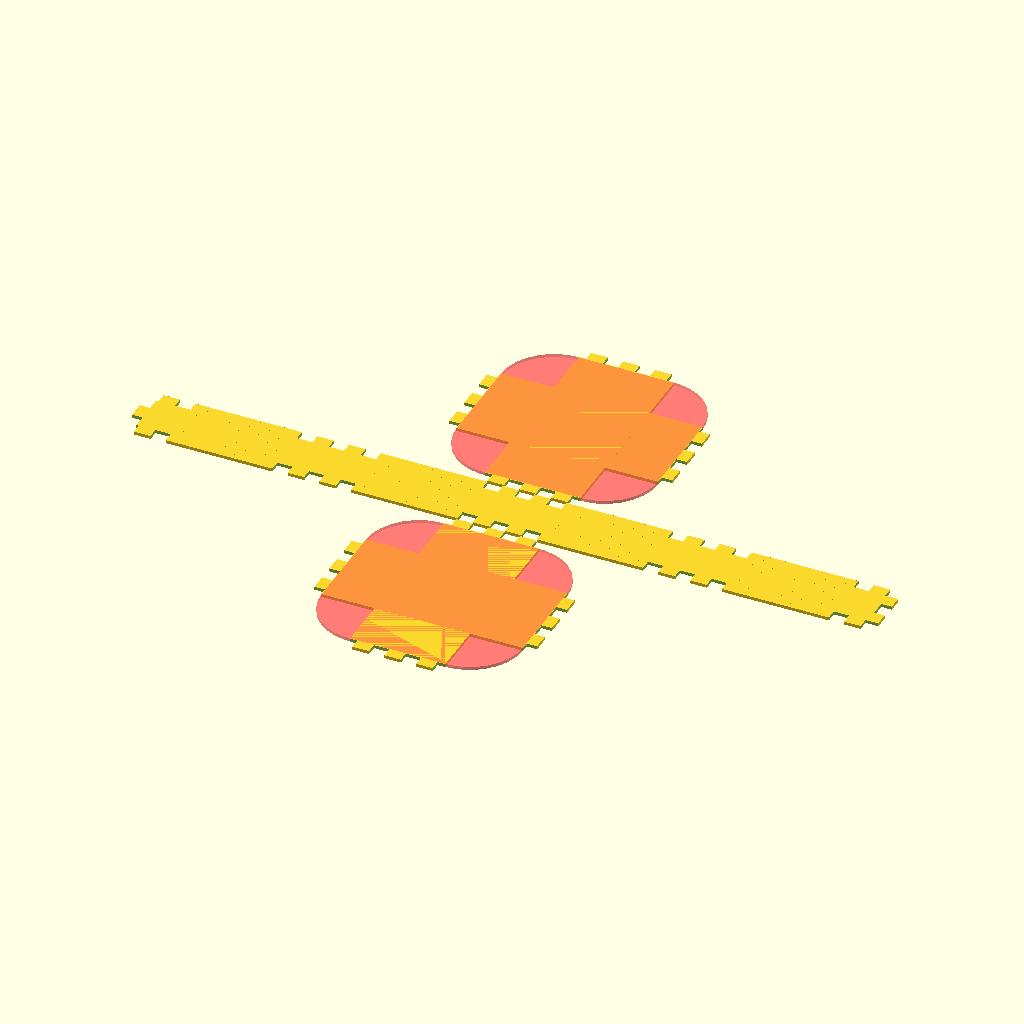
Cell 1: the model at its default parameters.
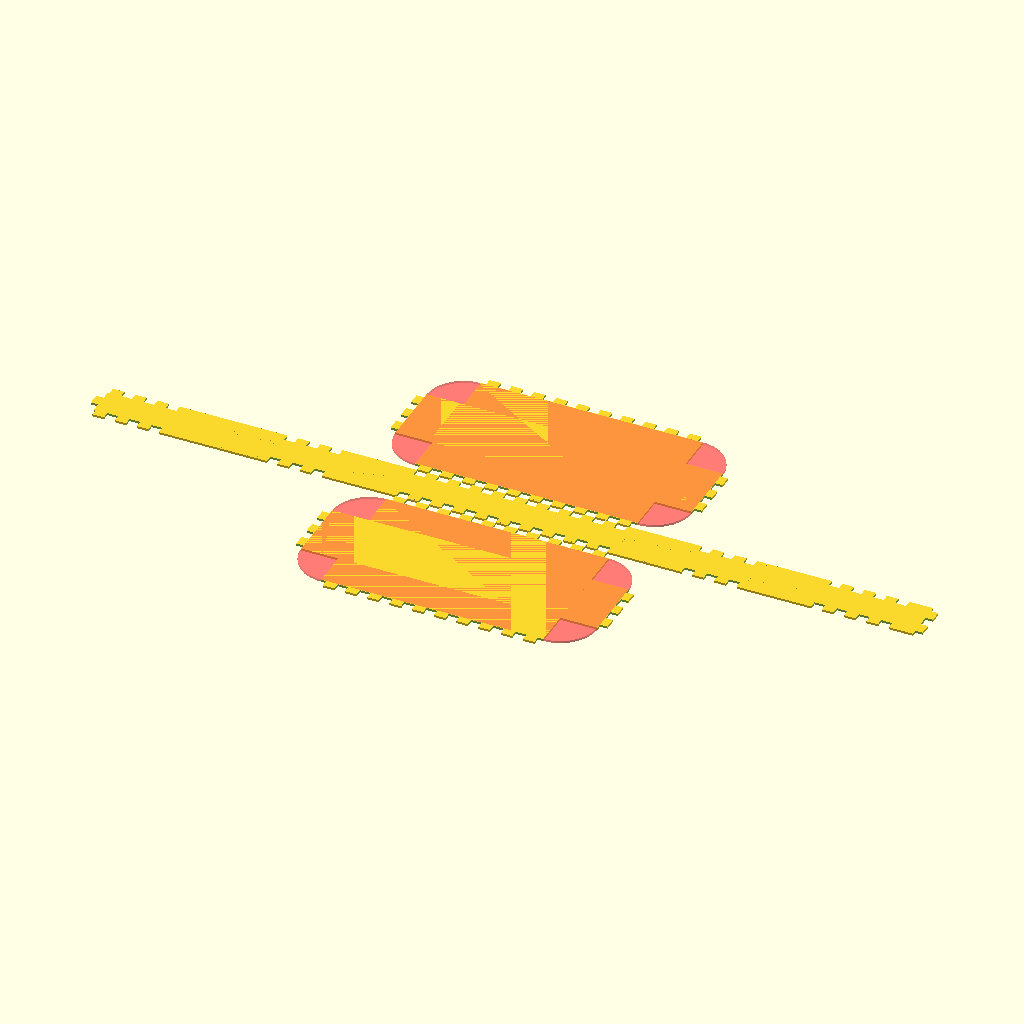
Cell 2: width = 140 (everything else at default).
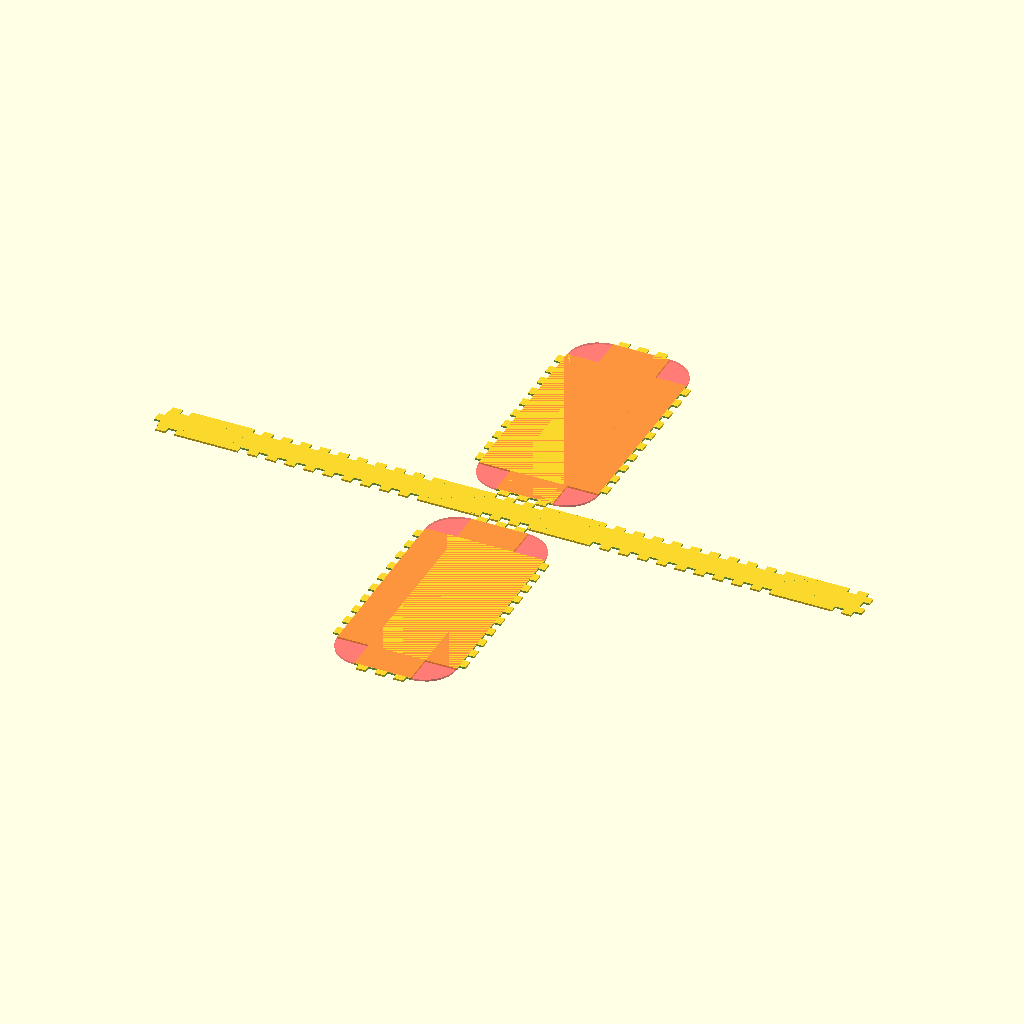
Cell 3: depth = 140 (everything else at default).
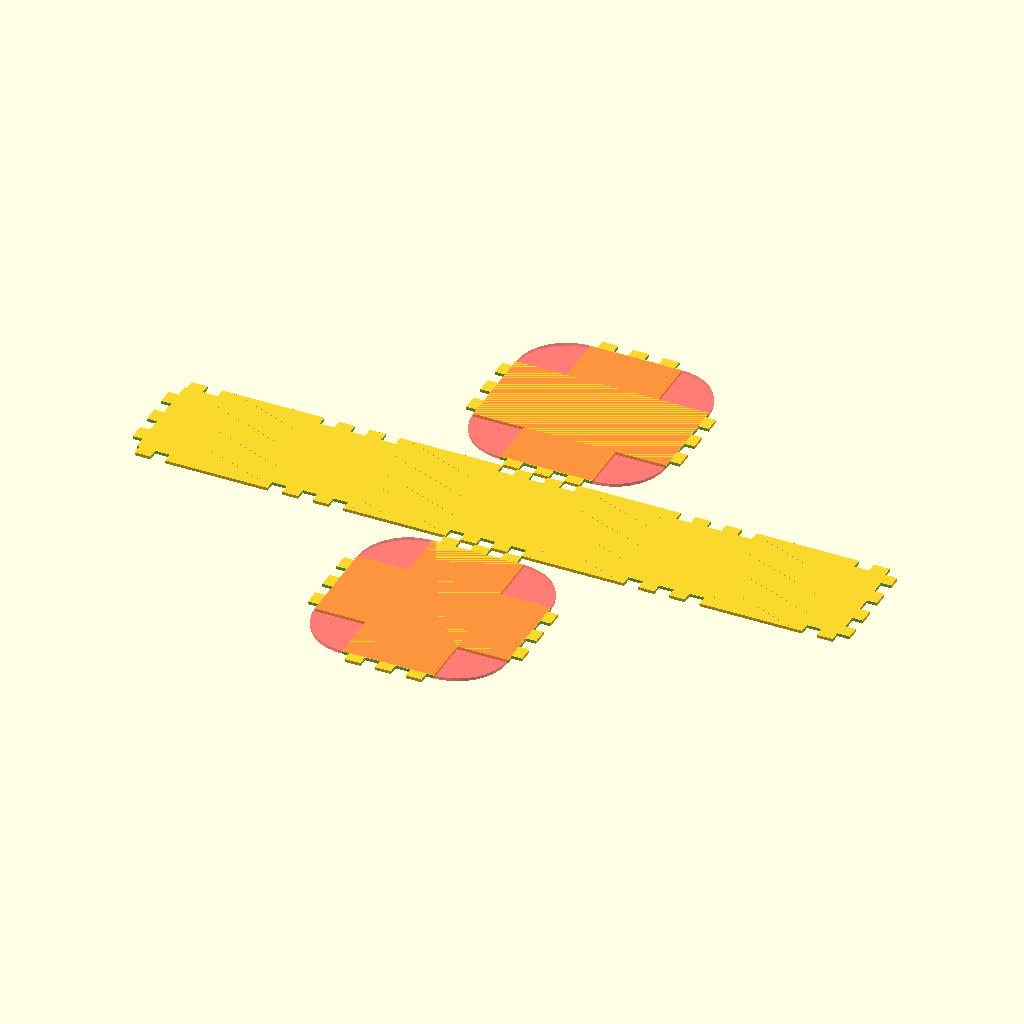
Cell 4: the same model with height = 40.
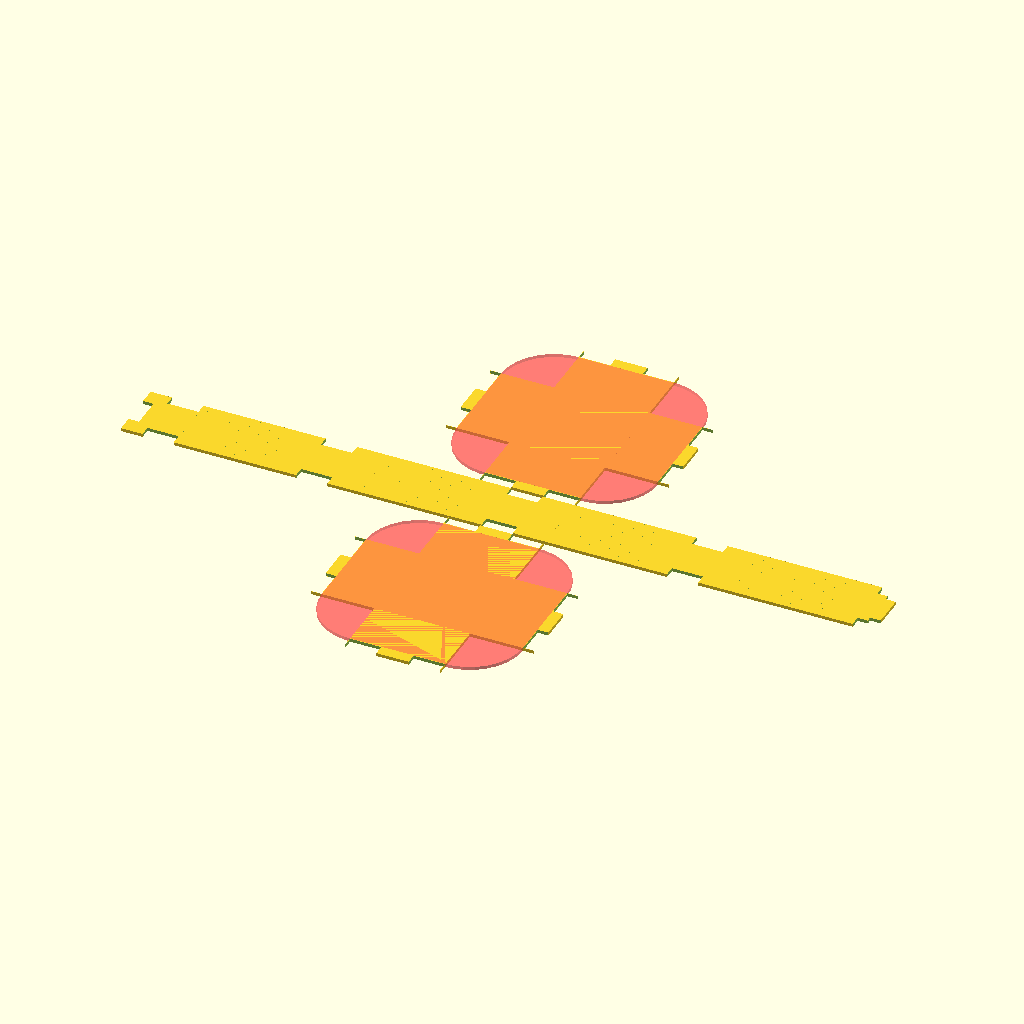
Cell 5: tabWidth = 10 (everything else at default).
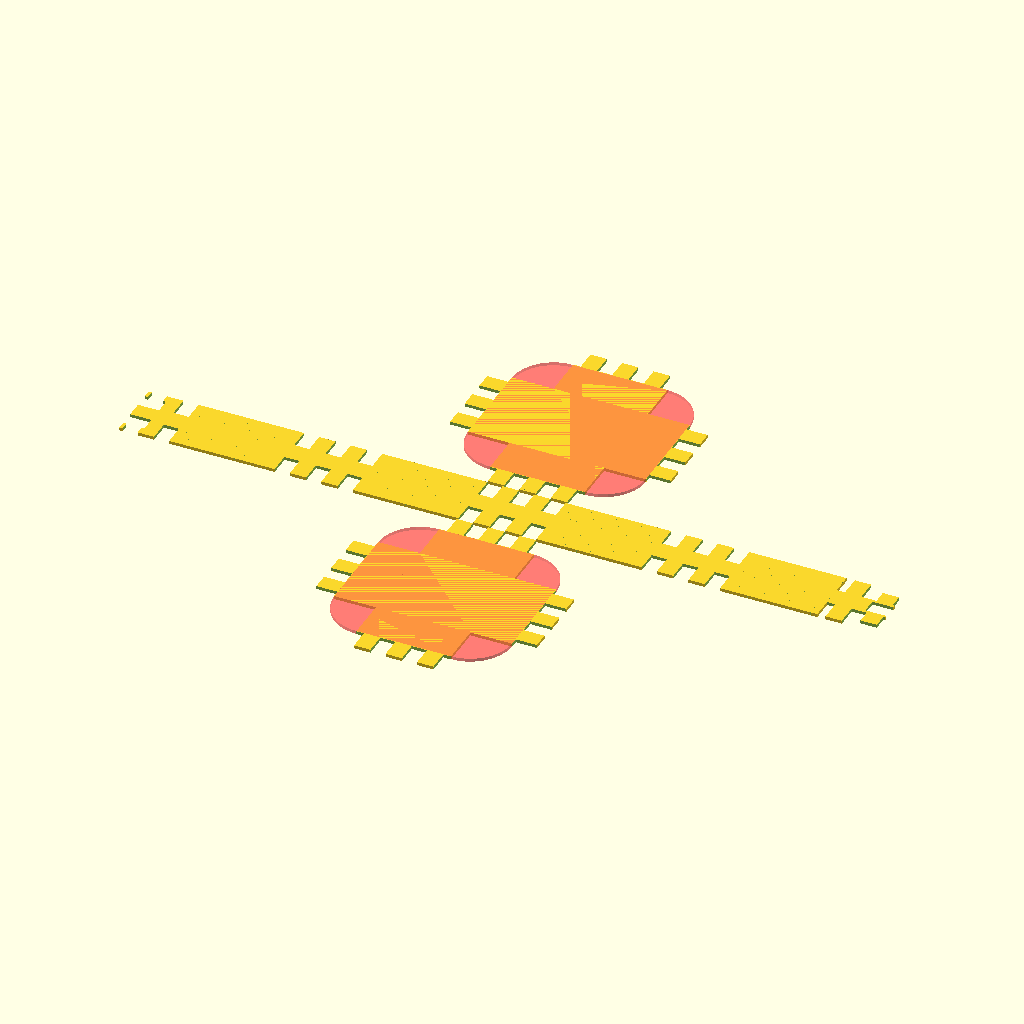
Cell 6: the same model with t = 6.8.
All cells are drawn from the same view direction (rotation 55°, 0°, 25°, orthographic, colour scheme Cornfield), but the view is re-fitted for each cell, so position and scale can differ between cells as well as the parameter.
Source of the model, OpenSCAD/curvedBoxGenerator.scad:
include <moreShapes.scad>

// exterior dimensions
width = 70;
depth = 70;
height = 20;

tabWidth = 5;
t = 3.4;  // material thickness
kerf = 0.1;
fontSize = 8;
// text labels
//labels = ["Top","Left","Front","Right","Back","Bottom"];
labels = ["","","","","",""];

// hinge settings
cornerRadius = 20;  
hingeSlotLength = 15;
hingeSlotXSpacing = 2;
hingeSlotYSpacing = hingeSlotLength + 5;  // space between centres
hingeSlotWidth = 0.01;  // make sure this is small enough to be welded into a single line

// hinge calculatiomns
hingeWidth = (2*PI*cornerRadius / 4) * 0.90;  // ensure a bit of stretch
hw = hingeWidth;

iw = width - 2*cornerRadius;
id = depth - 2*cornerRadius;

echo("Width: ", ( 2*iw + 2*id + 4*hw ) ); // to check sheet size


module tabPattern(w, d, male) {
    n = floor(w / tabWidth);
    w2 = (n-1)*(tabWidth)/2 + (n%2 ==0 ? tabWidth/2 : 0);
    translate([-tabWidth/2, d/2 - t + kerf,0])
        for (j=[0:n+4])
        translate([tabWidth*j - w2 - 2*tabWidth + kerf, 0, 0])
        if (j % 2 == (male ? 1 : 0))
        square([tabWidth - 2*kerf, t+1]);

    // make sure the corners fit
    *for (i=[-1,1])
        translate([i*w/2 - t + kerf, d/2 - t + kerf,0])
        square([2*t - 2*kerf,t+1]);
}


// size = [width, height]
// pattern = 0 for no tabs, 1 for male, 2 for female [top, right, bottom, left]
module plate(size, pattern, name, tabOffsets=[0,0,0,0]) {
    w = size[0];
    d = size[1];
    difference() {
        square(size, center=true);

        // top
        if (pattern[0] > 0)
            translate([ tabOffsets[0], 0, 0])
            tabPattern(w, d, pattern[0] == 1);

        // bottom
        if (pattern[2] > 0)
            translate([ tabOffsets[2], 0, 0])
            rotate([0,0,180]) tabPattern(w, d, pattern[2] == 1);

        // left
        if (pattern[3] > 0) rotate([0,0,-90]) tabPattern(d, w, pattern[3] == 1);

        // right
        if (pattern[1] > 0) rotate([0,0,90]) tabPattern(d, w, pattern[1] == 1);

        // name
        text(name, valign="center", halign="center", size=fontSize);
    }
}

module roundedPlate(size, pattern, name) {
    intersection() {
        plate(size, pattern, name);
        union() {
            square([width, depth-2*cornerRadius], center=true);
            square([width - 2*cornerRadius, depth], center=true);
            #roundedSquare([width - 2*t, depth - 2*t], cornerRadius - t, center=true);
        }
    }
}

module hinge(size) {
    w = size[0];
    d = size[1];
    //color("red")
    difference() {
        square(size, center=true);

        // hinge pattern
        nx = floor( w / hingeSlotXSpacing);
        ny = floor( d / hingeSlotYSpacing);

        lx = -hingeSlotXSpacing * nx/2;
        ty = -hingeSlotYSpacing * ny/2;

        for (x = [0 : nx], y = [0 : ny])
            translate([lx + x * hingeSlotXSpacing, ty + y * hingeSlotYSpacing + (x % 2== 0 ? hingeSlotYSpacing/2 : 0) ])
            square([hingeSlotWidth, hingeSlotLength], center=true);
    }
}


// plates
// in logical layout (for sense checking design)

// top
translate([0,0.5,0])
    roundedPlate([width, depth], [2, 2, 2, 2], labels[0]);


union() {
    // back - left
    translate([-iw/2 - id - iw/4 - 2*hw - t/4, -depth/2 - height/2])
        plate([iw/2 + t/2, height], [1,1,1,0], "", [-iw/4 + t/4, 0,-iw/4 + t/4,0]);

    translate([-iw/2 - id - 1.5*hw, -depth/2 - height/2, 0])
        hinge([hw + eta, height]);

    //left
    translate([-iw/2 - id/2 - hw, -depth/2 - height/2])
        plate([id, height], [1,0,1,0], labels[1]);

    translate([-iw/2 - hw/2, -depth/2 - height/2])
        hinge([hw + eta, height]);

    //front
    translate([0, -depth/2 - height/2])
        plate([iw, height], [1,0,1,0], labels[2]);

    translate([iw/2 + hw/2, -depth/2 - height/2])
        hinge([hw + eta, height]);

    //right
    translate([iw/2 + id/2 + hw, -depth/2 - height/2])
        plate([id, height], [1,0,1,0], labels[3]);

    translate([iw/2 + id + 1.5*hw, -depth/2 - height/2])
        hinge([hw + eta, height]);

    // back - right
    translate([iw/2 + id + iw/4 + 2*hw + t/4, -depth/2 - height/2])
        plate([iw/2 + t/2, height], [1,0,1,2], "", [-iw/4 + t + t/4,0,-iw/4 + t + t/4,0]);
}


// bottom
translate([0, -depth - height - 0.5])
    roundedPlate([width, depth], [2, 2, 2, 2], labels[5]);
Parameter table extracted from the source (name, type, default, range or options):
width: number, default 70
depth: number, default 70
height: number, default 20
tabWidth: number, default 5
t: number, default 3.4
kerf: number, default 0.1
fontSize: number, default 8
cornerRadius: number, default 20
hingeSlotLength: number, default 15
hingeSlotXSpacing: number, default 2
hingeSlotWidth: number, default 0.01
